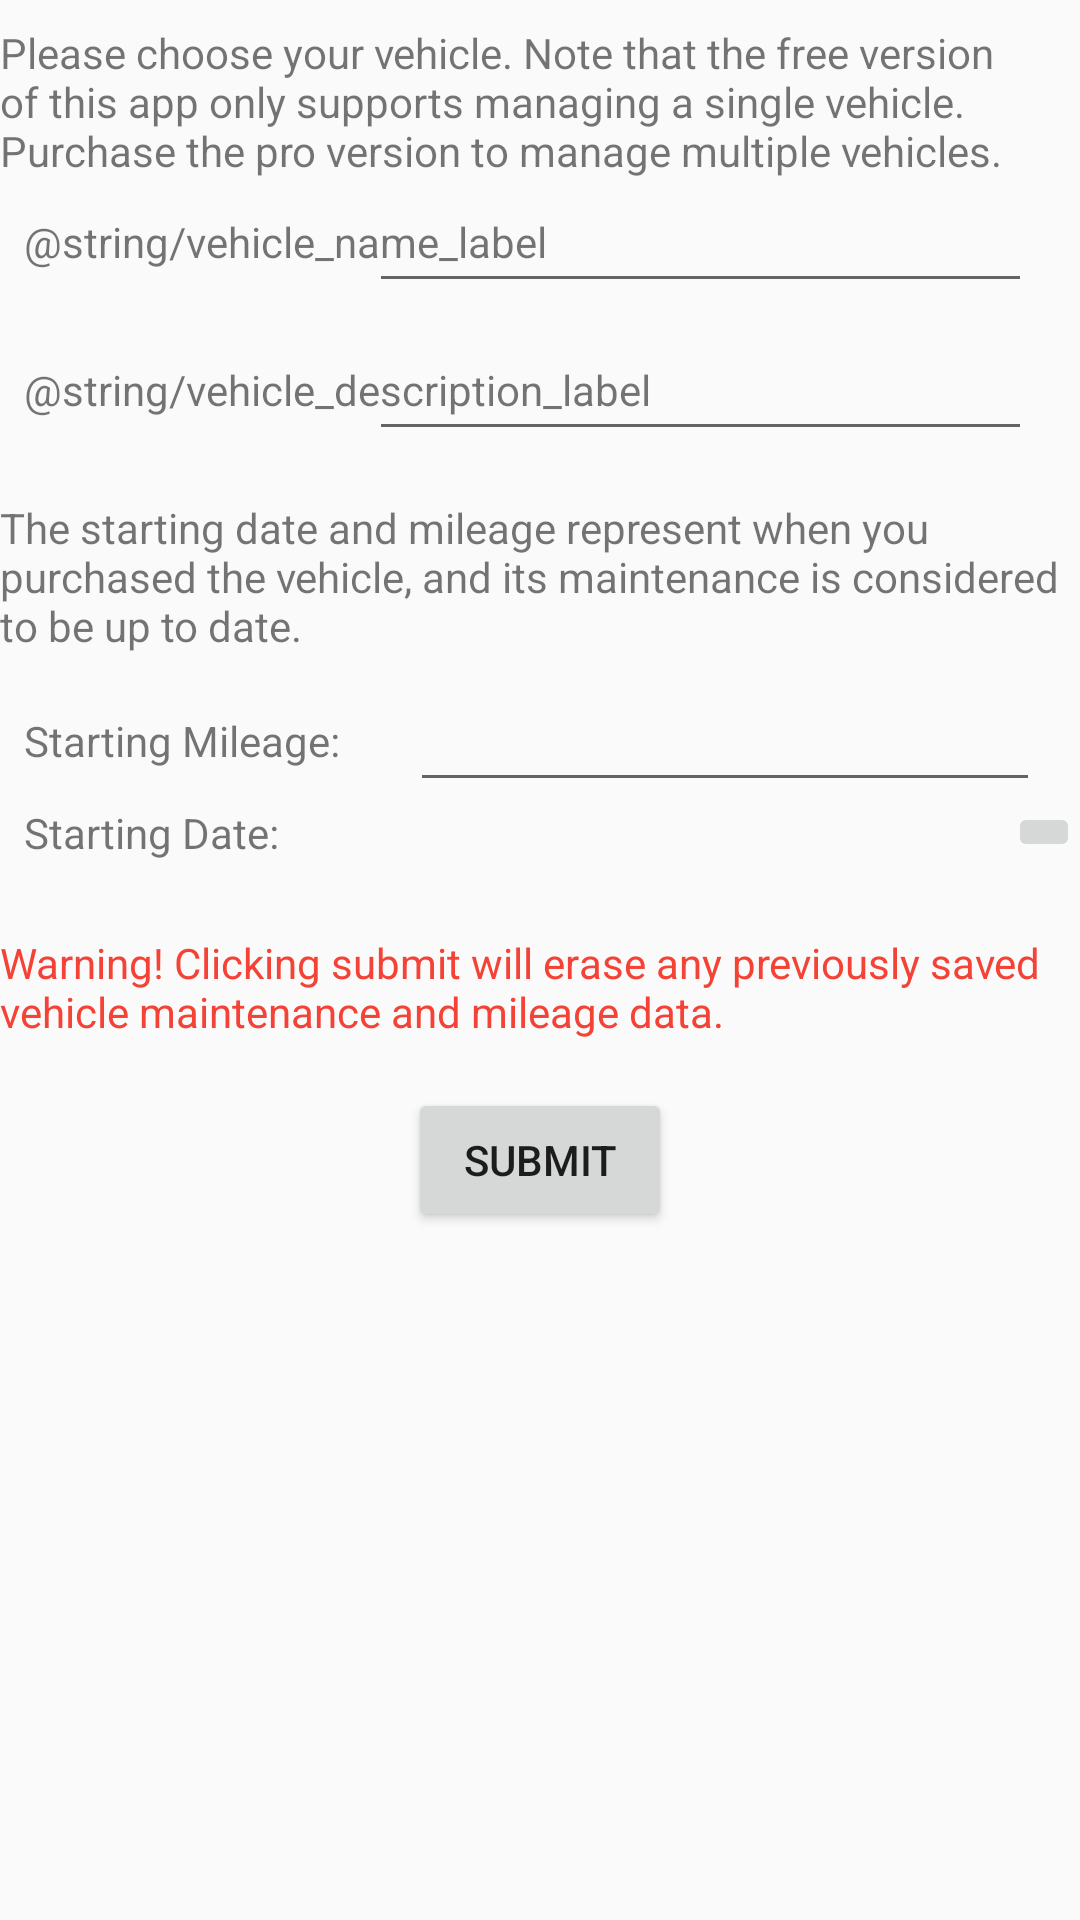

Layout XML and referenced resources for this Android screen:
<!-- AndroidManifest.xml: application theme AppTheme -->
<!-- res/layout/fragment_vehicle_chooser.xml -->
<?xml version="1.0" encoding="utf-8"?>
<androidx.constraintlayout.widget.ConstraintLayout xmlns:android="http://schemas.android.com/apk/res/android"
    xmlns:app="http://schemas.android.com/apk/res-auto"
    xmlns:tools="http://schemas.android.com/tools"
    android:id="@+id/vehicleChooserFragmentLayout"
    android:layout_width="match_parent"
    android:layout_height="match_parent">

    <TextView
        android:id="@+id/textViewSummary"
        android:layout_width="wrap_content"
        android:layout_height="wrap_content"
        android:layout_marginStart="8dp"
        android:layout_marginTop="8dp"
        android:layout_marginEnd="8dp"
        android:text="@string/vehicle_select_summary"
        app:layout_constraintEnd_toEndOf="parent"
        app:layout_constraintStart_toStartOf="parent"
        app:layout_constraintTop_toTopOf="parent" />

    <TextView
        android:id="@+id/textViewVehicleName"
        android:layout_width="wrap_content"
        android:layout_height="wrap_content"
        android:layout_marginStart="8dp"
        android:text="@string/vehicle_name_label"
        app:layout_constraintBottom_toBottomOf="@+id/editTextName"
        app:layout_constraintStart_toStartOf="parent"
        app:layout_constraintTop_toTopOf="@+id/editTextName" />

    <EditText
        android:id="@+id/editTextName"
        android:layout_width="0dp"
        android:layout_height="wrap_content"
        android:layout_marginEnd="16dp"
        app:layout_constraintEnd_toEndOf="parent"
        app:layout_constraintStart_toStartOf="@+id/guideline4"
        app:layout_constraintTop_toBottomOf="@+id/textViewSummary" />

    <TextView
        android:id="@+id/textViewVehicleDescription"
        android:layout_width="wrap_content"
        android:layout_height="wrap_content"
        android:text="@string/vehicle_description_label"
        app:layout_constraintBottom_toBottomOf="@+id/editTextDescription"
        app:layout_constraintStart_toStartOf="@+id/textViewVehicleName"
        app:layout_constraintTop_toTopOf="@+id/editTextDescription" />

    <androidx.constraintlayout.widget.Guideline
        android:id="@+id/guideline4"
        android:layout_width="wrap_content"
        android:layout_height="wrap_content"
        android:orientation="vertical"
        app:layout_constraintGuide_begin="123dp" />

    <EditText
        android:id="@+id/editTextDescription"
        android:layout_width="0dp"
        android:layout_height="wrap_content"
        android:layout_marginTop="8dp"
        android:layout_marginEnd="16dp"
        app:layout_constraintEnd_toEndOf="parent"
        app:layout_constraintStart_toStartOf="@+id/guideline4"
        app:layout_constraintTop_toBottomOf="@+id/editTextName" />

    <Button
        android:id="@+id/buttonSelectVehicle"
        android:layout_width="wrap_content"
        android:layout_height="wrap_content"
        android:layout_marginTop="16dp"
        android:text="@string/button_select_vehicle"
        app:layout_constraintEnd_toEndOf="parent"
        app:layout_constraintStart_toStartOf="parent"
        app:layout_constraintTop_toBottomOf="@+id/textViewSubmitInfo" />

    <TextView
        android:id="@+id/textView8"
        android:layout_width="wrap_content"
        android:layout_height="wrap_content"
        android:layout_marginStart="8dp"
        android:text="@string/start_mileage_label"
        app:layout_constraintBottom_toBottomOf="@+id/editTextMileage"
        app:layout_constraintStart_toStartOf="parent"
        app:layout_constraintTop_toTopOf="@+id/editTextMileage" />

    <EditText
        android:id="@+id/editTextMileage"
        android:layout_width="wrap_content"
        android:layout_height="wrap_content"
        android:layout_marginTop="8dp"
        android:ems="10"
        android:inputType="number"
        app:layout_constraintEnd_toEndOf="parent"
        app:layout_constraintStart_toStartOf="@+id/guideline4"
        app:layout_constraintTop_toBottomOf="@+id/textViewStartingInfo" />

    <TextView
        android:id="@+id/textViewStartingDate"
        android:layout_width="wrap_content"
        android:layout_height="wrap_content"
        android:text="@string/start_date_label"
        app:layout_constraintBottom_toBottomOf="@+id/textFieldDate"
        app:layout_constraintStart_toStartOf="@+id/textView8"
        app:layout_constraintTop_toTopOf="@+id/textFieldDate" />

    <TextView
        android:id="@+id/textFieldDate"
        android:layout_width="wrap_content"
        android:layout_height="wrap_content"
        android:ems="10"
        app:layout_constraintBottom_toBottomOf="@+id/imageButton"
        app:layout_constraintEnd_toStartOf="@+id/imageButton"
        app:layout_constraintStart_toStartOf="@+id/guideline4"
        app:layout_constraintTop_toTopOf="@+id/imageButton" />

    <TextView
        android:id="@+id/textViewStartingInfo"
        android:layout_width="wrap_content"
        android:layout_height="wrap_content"
        android:layout_marginStart="8dp"
        android:layout_marginTop="16dp"
        android:layout_marginEnd="8dp"
        android:text="@string/starting_info_text"
        app:layout_constraintEnd_toEndOf="parent"
        app:layout_constraintStart_toStartOf="parent"
        app:layout_constraintTop_toBottomOf="@+id/editTextDescription" />

    <TextView
        android:id="@+id/textViewSubmitInfo"
        android:layout_width="wrap_content"
        android:layout_height="wrap_content"
        android:layout_marginTop="24dp"
        android:text="@string/vehicle_submit_info"
        android:textColor="#F44336"
        app:layout_constraintEnd_toEndOf="parent"
        app:layout_constraintStart_toStartOf="parent"
        app:layout_constraintTop_toBottomOf="@+id/imageButton" />

    <ImageButton
        android:id="@+id/imageButton"
        android:layout_width="wrap_content"
        android:layout_height="wrap_content"
        app:layout_constraintEnd_toEndOf="parent"
        app:layout_constraintTop_toBottomOf="@+id/editTextMileage"
        app:srcCompat="@drawable/calendar" />
</androidx.constraintlayout.widget.ConstraintLayout>
<!-- resources referenced by this layout -->
<resources>
  <!-- drawable calendar (drawable) -->
  <vector android:height="24dp" android:tint="#595FFF"
      android:viewportHeight="24" android:viewportWidth="24"
      android:width="24dp" xmlns:android="http://schemas.android.com/apk/res/android">
      <path android:fillColor="@android:color/white" android:pathData="M20,3h-1L19,1h-2v2L7,3L7,1L5,1v2L4,3c-1.1,0 -2,0.9 -2,2v16c0,1.1 0.9,2 2,2h16c1.1,0 2,-0.9 2,-2L22,5c0,-1.1 -0.9,-2 -2,-2zM20,21L4,21L4,8h16v13z"/>
  </vector>
  <string name="button_select_vehicle">Submit</string>
  <string name="start_date_label">Starting Date:</string>
  <string name="start_mileage_label">Starting Mileage:</string>
  <string name="starting_info_text">The starting date and mileage represent when you purchased the vehicle, and its maintenance is considered to be up to date.</string>
  <string name="vehicle_select_summary">Please choose your vehicle.  Note that the free version of this app only supports managing a single vehicle.  Purchase the pro version to manage multiple vehicles.</string>
  <string name="vehicle_submit_info">Warning!  Clicking submit will erase any previously saved vehicle maintenance and mileage data.</string>
  <style name="AppTheme" parent="Theme.AppCompat.Light.DarkActionBar">
          
          <item name="colorPrimary">@color/colorPrimary</item>
          <item name="colorPrimaryDark">@color/colorPrimaryDark</item>
          <item name="colorAccent">@color/colorAccent</item>
          <item name="android:windowExitTransition">
              @transition/exit
          </item>
      </style>
  <color name="colorPrimary">#6200EE</color>
  <color name="colorPrimaryDark">#3700B3</color>
  <color name="colorAccent">#03DAC5</color>
</resources>
